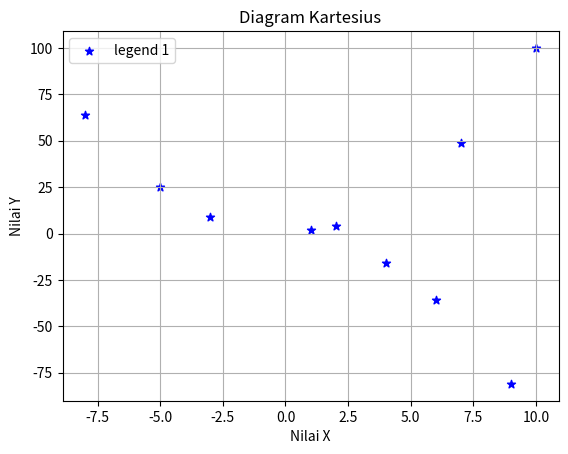

The matplotlib source for this figure:
import matplotlib.pyplot as plt

x_axis = [1, 2, -3, 4, -5, 6, 7, -8, 9, 10]
y_axis = [2, 4, 9, -16, 25, -36, 49, 64,  -81, 100]

plt.title('Diagram Kartesius')
plt.scatter(x_axis, y_axis, color="blue", marker='*', label= 'legend 1')


plt.xlabel('Nilai X')
plt.ylabel('Nilai Y')

plt.grid(True)
plt.legend()

plt.show()